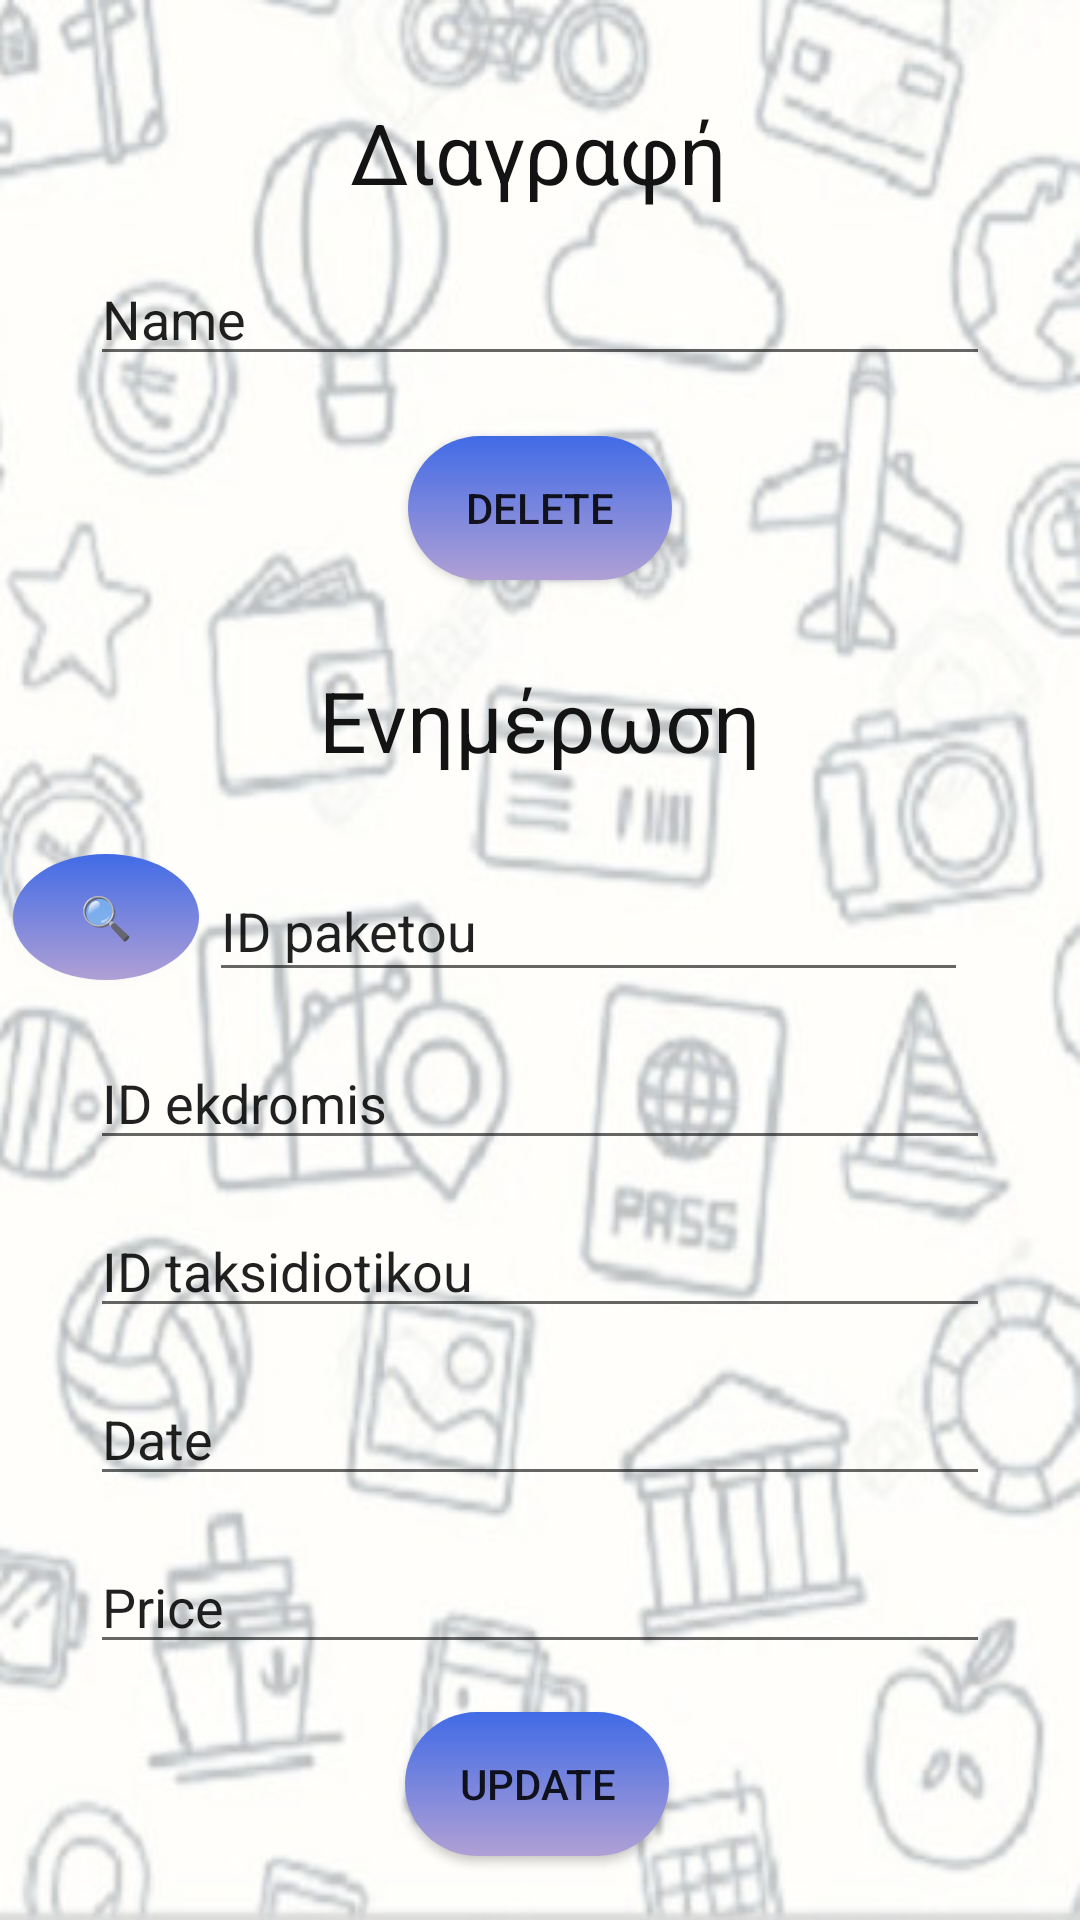

Reconstruct the res/layout file that produces this screen, plus the resources it refers to.
<!-- AndroidManifest.xml: application theme Theme.HappyTraveler -->
<!-- res/layout/activity_update_delete_pak_ek.xml -->
<?xml version="1.0" encoding="utf-8"?>
<androidx.constraintlayout.widget.ConstraintLayout xmlns:android="http://schemas.android.com/apk/res/android"
    xmlns:app="http://schemas.android.com/apk/res-auto"
    xmlns:tools="http://schemas.android.com/tools"
    android:layout_width="match_parent"
    android:layout_height="match_parent"
    tools:context=".UpdateDeletePakEk"
    android:background="@drawable/backround_image3">

    <TextView
        android:id="@+id/textView9"
        android:layout_width="wrap_content"
        android:layout_height="wrap_content"
        android:layout_marginTop="32dp"
        android:text="Διαγραφή"
        android:textColor="#131313"
        android:textSize="28dp"
        app:layout_constraintEnd_toEndOf="parent"
        app:layout_constraintHorizontal_bias="0.498"
        app:layout_constraintStart_toStartOf="parent"
        app:layout_constraintTop_toTopOf="parent" />

    <androidx.appcompat.widget.AppCompatButton
        android:id="@+id/buttondelpakek"
        android:layout_width="wrap_content"
        android:layout_height="wrap_content"
        android:layout_marginTop="20dp"
        android:background="@drawable/button1"
        android:text="delete"
        app:layout_constraintEnd_toEndOf="parent"
        app:layout_constraintStart_toStartOf="parent"
        app:layout_constraintTop_toBottomOf="@+id/editTextdelpakek" />

    <TextView
        android:id="@+id/textView10"
        android:layout_width="wrap_content"
        android:layout_height="wrap_content"
        android:layout_marginTop="28dp"
        android:text="Ενημέρωση"
        android:textColor="#131313"
        android:textSize="28dp"
        app:layout_constraintEnd_toEndOf="parent"
        app:layout_constraintStart_toStartOf="parent"
        app:layout_constraintTop_toBottomOf="@+id/buttondelpakek" />

    <androidx.appcompat.widget.AppCompatButton
        android:id="@+id/buttonupdatepakek"
        android:layout_width="wrap_content"
        android:layout_height="wrap_content"
        android:layout_marginTop="16dp"
        android:background="@drawable/button1"
        android:text="Update"
        app:layout_constraintEnd_toEndOf="parent"
        app:layout_constraintHorizontal_bias="0.496"
        app:layout_constraintStart_toStartOf="parent"
        app:layout_constraintTop_toBottomOf="@+id/editTextUpdatePrice" />

    <EditText
        android:id="@+id/editTextdelpakek"
        android:layout_width="300dp"
        android:layout_height="40dp"
        android:layout_marginTop="16dp"
        android:ems="10"
        android:inputType="textPersonName"
        android:text="Name"
        app:layout_constraintEnd_toEndOf="parent"
        app:layout_constraintStart_toStartOf="parent"
        app:layout_constraintTop_toBottomOf="@+id/textView9" />

    <EditText
        android:id="@+id/editTextupdatepakid"
        android:layout_width="253dp"
        android:layout_height="44dp"
        android:layout_marginTop="28dp"
        android:ems="10"
        android:inputType="textPersonName"
        android:text="ID paketou"
        app:layout_constraintEnd_toEndOf="parent"
        app:layout_constraintHorizontal_bias="0.651"
        app:layout_constraintStart_toStartOf="parent"
        app:layout_constraintTop_toBottomOf="@+id/textView10" />

    <EditText
        android:id="@+id/editTextUpdateidek"
        android:layout_width="300dp"
        android:layout_height="40dp"
        android:layout_marginTop="16dp"
        android:ems="10"
        android:inputType="textPersonName"
        android:text="ID ekdromis"
        app:layout_constraintEnd_toEndOf="parent"
        app:layout_constraintStart_toStartOf="parent"
        app:layout_constraintTop_toBottomOf="@+id/editTextupdatepakid" />

    <EditText
        android:id="@+id/editTextUpdateidtak"
        android:layout_width="300dp"
        android:layout_height="40dp"
        android:layout_marginTop="16dp"
        android:ems="10"
        android:inputType="textPersonName"
        android:text="ID taksidiotikou"
        app:layout_constraintEnd_toEndOf="parent"
        app:layout_constraintStart_toStartOf="parent"
        app:layout_constraintTop_toBottomOf="@+id/editTextUpdateidek" />

    <EditText
        android:id="@+id/editTextUpdateDate"
        android:layout_width="300dp"
        android:layout_height="40dp"
        android:layout_marginTop="16dp"
        android:ems="10"
        android:inputType="textPersonName"
        android:text="Date"
        app:layout_constraintEnd_toEndOf="parent"
        app:layout_constraintStart_toStartOf="parent"
        app:layout_constraintTop_toBottomOf="@+id/editTextUpdateidtak" />

    <EditText
        android:id="@+id/editTextUpdatePrice"
        android:layout_width="300dp"
        android:layout_height="40dp"
        android:layout_marginTop="16dp"
        android:ems="10"
        android:inputType="textPersonName"
        android:text="Price"
        app:layout_constraintEnd_toEndOf="parent"
        app:layout_constraintStart_toStartOf="parent"
        app:layout_constraintTop_toBottomOf="@+id/editTextUpdateDate" />

    <androidx.appcompat.widget.AppCompatButton
        android:id="@+id/buttonfindid"
        android:layout_width="62dp"
        android:layout_height="42dp"
        android:layout_marginStart="21dp"
        android:layout_marginTop="157dp"
        android:layout_marginEnd="20dp"
        android:layout_marginBottom="18dp"
        android:text="🔍"
        android:background="@drawable/button3"
        app:layout_constraintBottom_toTopOf="@+id/editTextUpdateidek"
        app:layout_constraintEnd_toStartOf="@+id/editTextupdatepakid"
        app:layout_constraintStart_toStartOf="parent"
        app:layout_constraintTop_toBottomOf="@+id/editTextdelpakek" />
</androidx.constraintlayout.widget.ConstraintLayout>
<!-- resources referenced by this layout -->
<resources>
  <!-- drawable backround_image3: jpg bitmap (drawable, 52840 bytes) -->
  <!-- drawable button1 (drawable) -->
  <?xml version="1.0" encoding="utf-8"?>
  <shape xmlns:android="http://schemas.android.com/apk/res/android"
      android:shape="rectangle">
  
      <gradient android:angle="-90"
          android:startColor="#416BE6"
          android:endColor="#B0A0D5"
  
          />
  
      <corners android:radius="50dp"/>
  </shape>
  <!-- drawable button3 (drawable) -->
  <?xml version="1.0" encoding="utf-8"?>
  <shape xmlns:android="http://schemas.android.com/apk/res/android"
      android:shape="oval">
  
      <gradient android:angle="-90"
          android:startColor="#416BE6"
          android:endColor="#B0A0D5"
  
          />
  
      <corners android:radius="50dp"/>
  </shape>
  <style name="Theme.HappyTraveler" parent="Theme.MaterialComponents.DayNight.DarkActionBar">
          
          <item name="colorPrimary">@color/purple_500</item>
          <item name="colorPrimaryVariant">@color/purple_700</item>
          <item name="colorOnPrimary">@color/white</item>
          
          <item name="colorSecondary">@color/teal_200</item>
          <item name="colorSecondaryVariant">@color/teal_700</item>
          <item name="colorOnSecondary">@color/black</item>
          
          <item name="android:statusBarColor" tools:targetApi="l">?attr/colorPrimaryVariant</item>
          
      </style>
  <!-- not gathered from this repository: default colours our renderer supplied (Android Studio template values) -->
  <color name="purple_500">#FF6200EE</color>
  <color name="purple_700">#FF3700B3</color>
  <color name="teal_200">#FF03DAC5</color>
  <color name="teal_700">#FF018786</color>
  <color name="black">#FF000000</color>
  <color name="white">#FFFFFFFF</color>
</resources>
